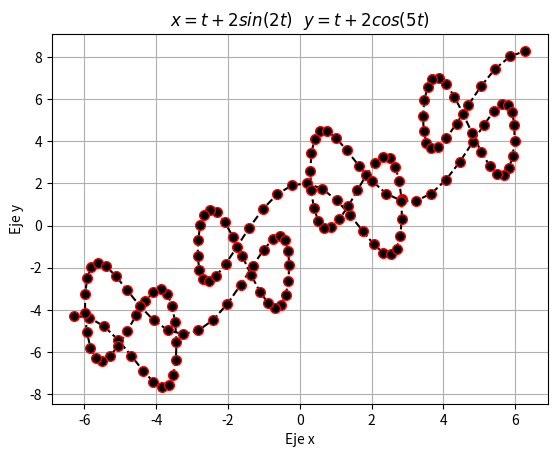

Generate this figure with matplotlib:
import matplotlib.pyplot as plt
import numpy as np
from numpy import sin, cos

tpoints = np.linspace( -2*np.pi, 2*np.pi, 150)
def x(t):
    return (tpoints + 2*(sin(2*tpoints)))

def y(t):
    return (tpoints + 2*(cos(5*tpoints)))

plt.plot(x(tpoints), y(tpoints),'o--k', markersize = 7, mec = 'r', mfc = 'k')
plt.title('$x = t + 2sin(2t)$'+'   $y = t + 2cos(5t)$')
plt.ylabel('Eje y')
plt.xlabel('Eje x')
plt.grid(True)
plt.show()